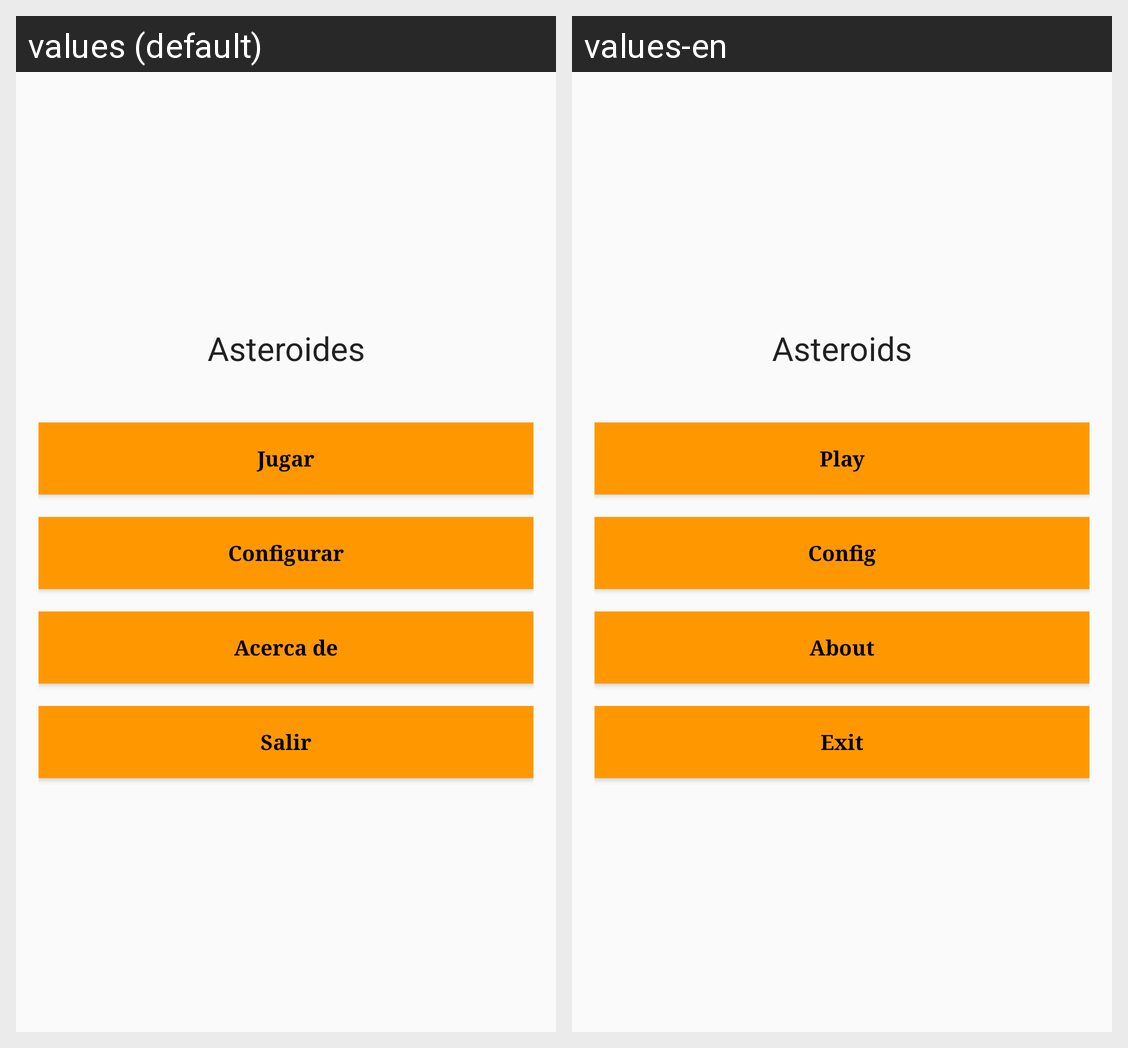

Locale-by-locale string values for the Android screen shown in this grid:
Android screen res/layout/tab_asteroids.xml rendered under 2 locales, left to right: values (default), values-en. Device: Nexus 5 (rendered at 1080×1920; each locale shown at half size, 540×960, under a caption strip naming it); theme AppTheme.
Strings drawn on this screen, with the default value and each locale's value (text and hints the layout hard-codes, and strings that could not be matched under every locale, appear in the picture but are not listed):

asteroid_title
  values: Asteroides
  values-en: Asteroids

button_play
  values: Jugar
  values-en: Play

button_config
  values: Configurar
  values-en: Config

button_about
  values: Acerca de
  values-en: About

button_exit
  values: Salir
  values-en: Exit
